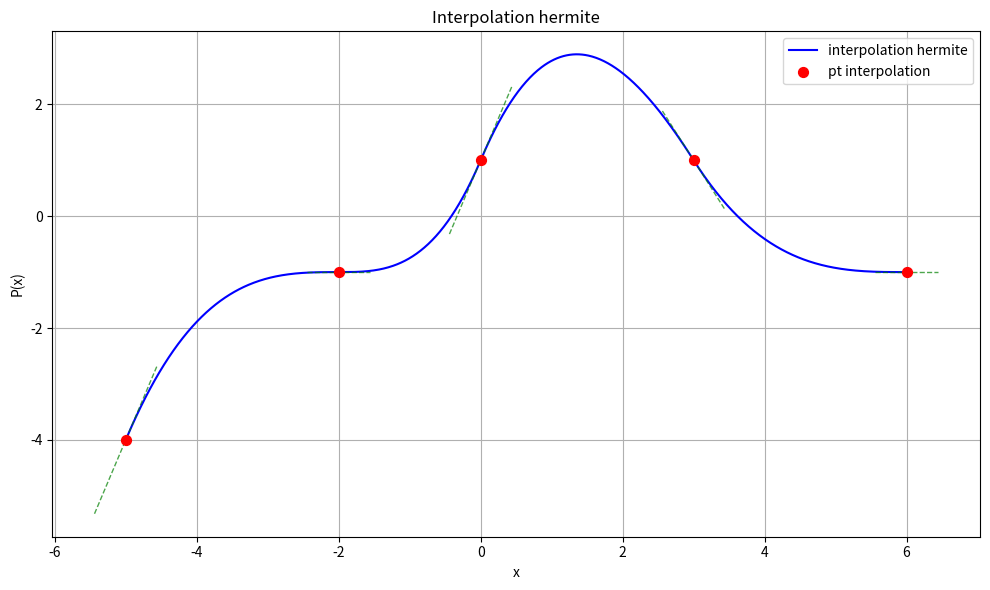
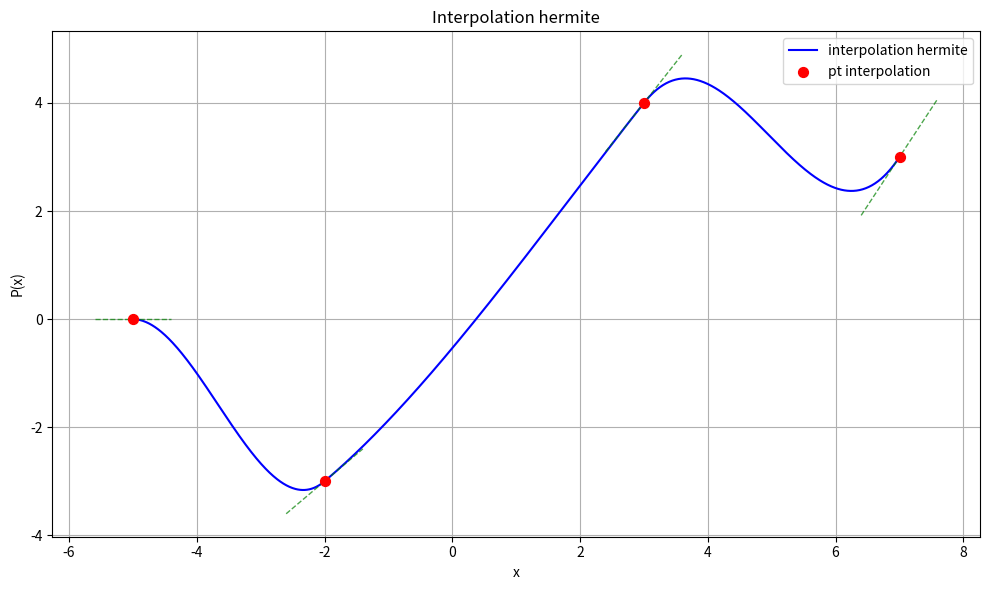

Write the Python code that produced these figures, in order.
import numpy as np
import matplotlib.pyplot as plt

def phi1(x):
    if x<0 or x>1 :
        return 0

    return (2*x+1)*(x-1)**2
def phi2(x):
    if x<0 or x>1 :
        return 0

    return x**2*(-2*x+3)

def phi3(x):
    if x<0 or x>1 :
        return 0

    return x*(x-1)**2

def phi4(x):
    if x<0 or x>1 :
        return 0

    return x**2*(x-1)





def foncHermite(X, Y, V, x):
   
    
    
    if len(X) == 0:
        return 0
    
    S = 0  
    
    for i in range(len(X) - 1):
        if X[i] <= x <= X[i + 1]:
            delta = X[i + 1] - X[i]  
            t = (x - X[i]) / delta    
            
            S+= (Y[i] * phi1(t) + 
                   Y[i + 1] * phi2(t) + 
                   delta * V[i] * phi3(t) + 
                   delta * V[i + 1] * phi4(t))
            
            break  
    
    return S

def plot_hermite_interpolation(X, Y, V):
    
    X = np.asarray(X)
    Y = np.asarray(Y)
    V = np.asarray(V)
    
    Xmin, Xmax = X.min(), X.max()
    x_plot = np.linspace(Xmin, Xmax, 1000)  
    y_appr = [foncHermite(X, Y, V, xi) for xi in x_plot]
    
    plt.figure(figsize=(10, 6))
    plt.plot(x_plot, y_appr, 'b-' ,label="interpolation hermite")
    plt.scatter(X, Y, color='red', s=50, zorder=5, label='pt interpolation')
    
    for i in range(len(X)):

        dx = 0.2 * (Xmax - Xmin) / len(X) 
        x_tangent = [X[i] - dx, X[i] + dx]
        y_tangent = [Y[i] - V[i] * dx, Y[i] + V[i] * dx]


        plt.plot(x_tangent, y_tangent, 'g--', alpha=0.7, linewidth=1)
    
    plt.grid(True)
    plt.xlabel('x')
    plt.ylabel('P(x)')
    plt.title("Interpolation hermite")
    plt.legend()
    plt.tight_layout()
    plt.show()



if __name__ == '__main__':
    import math

   

    X=[-5,-2,0,3,6]
    Y=[-4,-1,1,1,-1]
    V=[3,0,3,-2,0]
    plot_hermite_interpolation(X, Y, V)


    X=[-5,-2,3, 7]
    Y=[0,-3,4,3]
    V=[0,1,1.5,1.8]
    plot_hermite_interpolation(X, Y, V)


